Photos from the image-classification dataset "data" in the GitHub repository magahisca/dfruitdisease. Its 4 classes are: anthracnose, cactus virus X, healthy, stem canker.

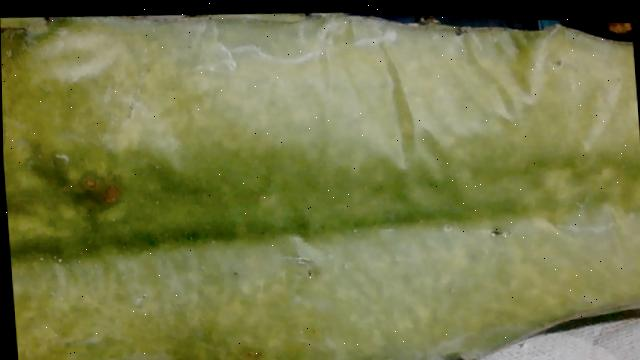
Label: cactus virus X

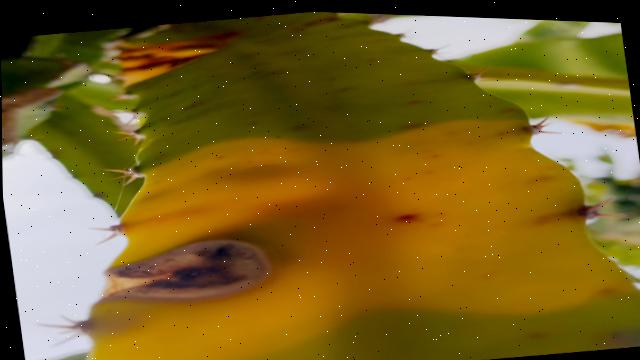
Label: anthracnose

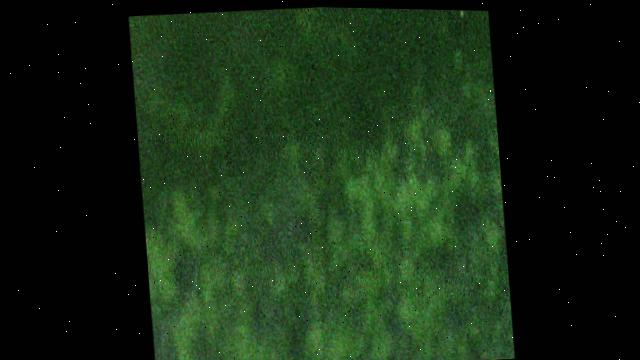
Label: cactus virus X

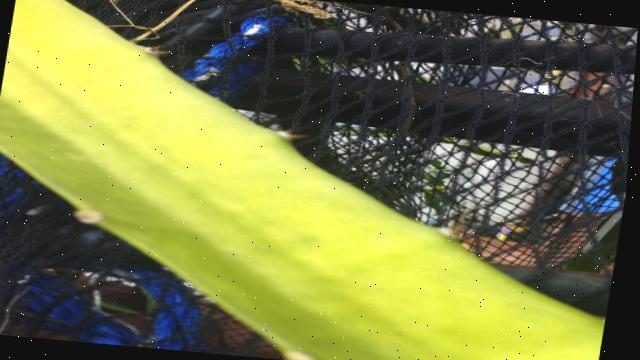
Label: healthy

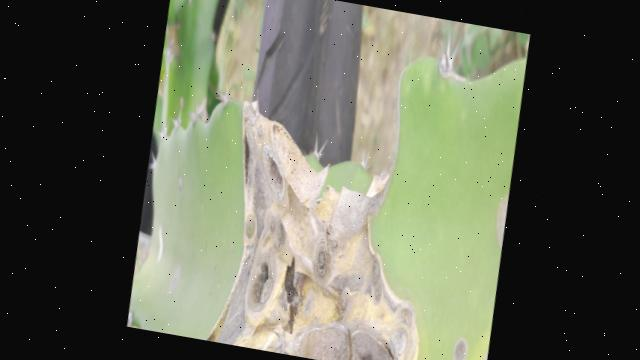
Label: stem canker

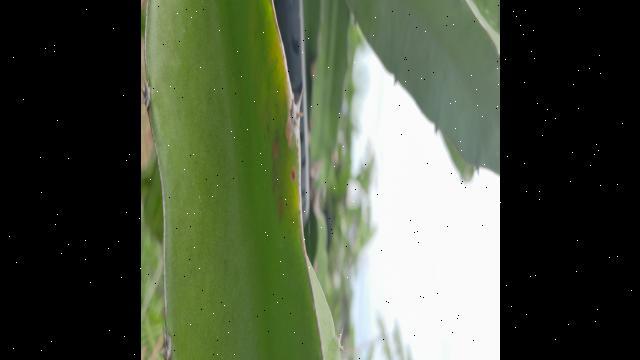
Label: healthy
